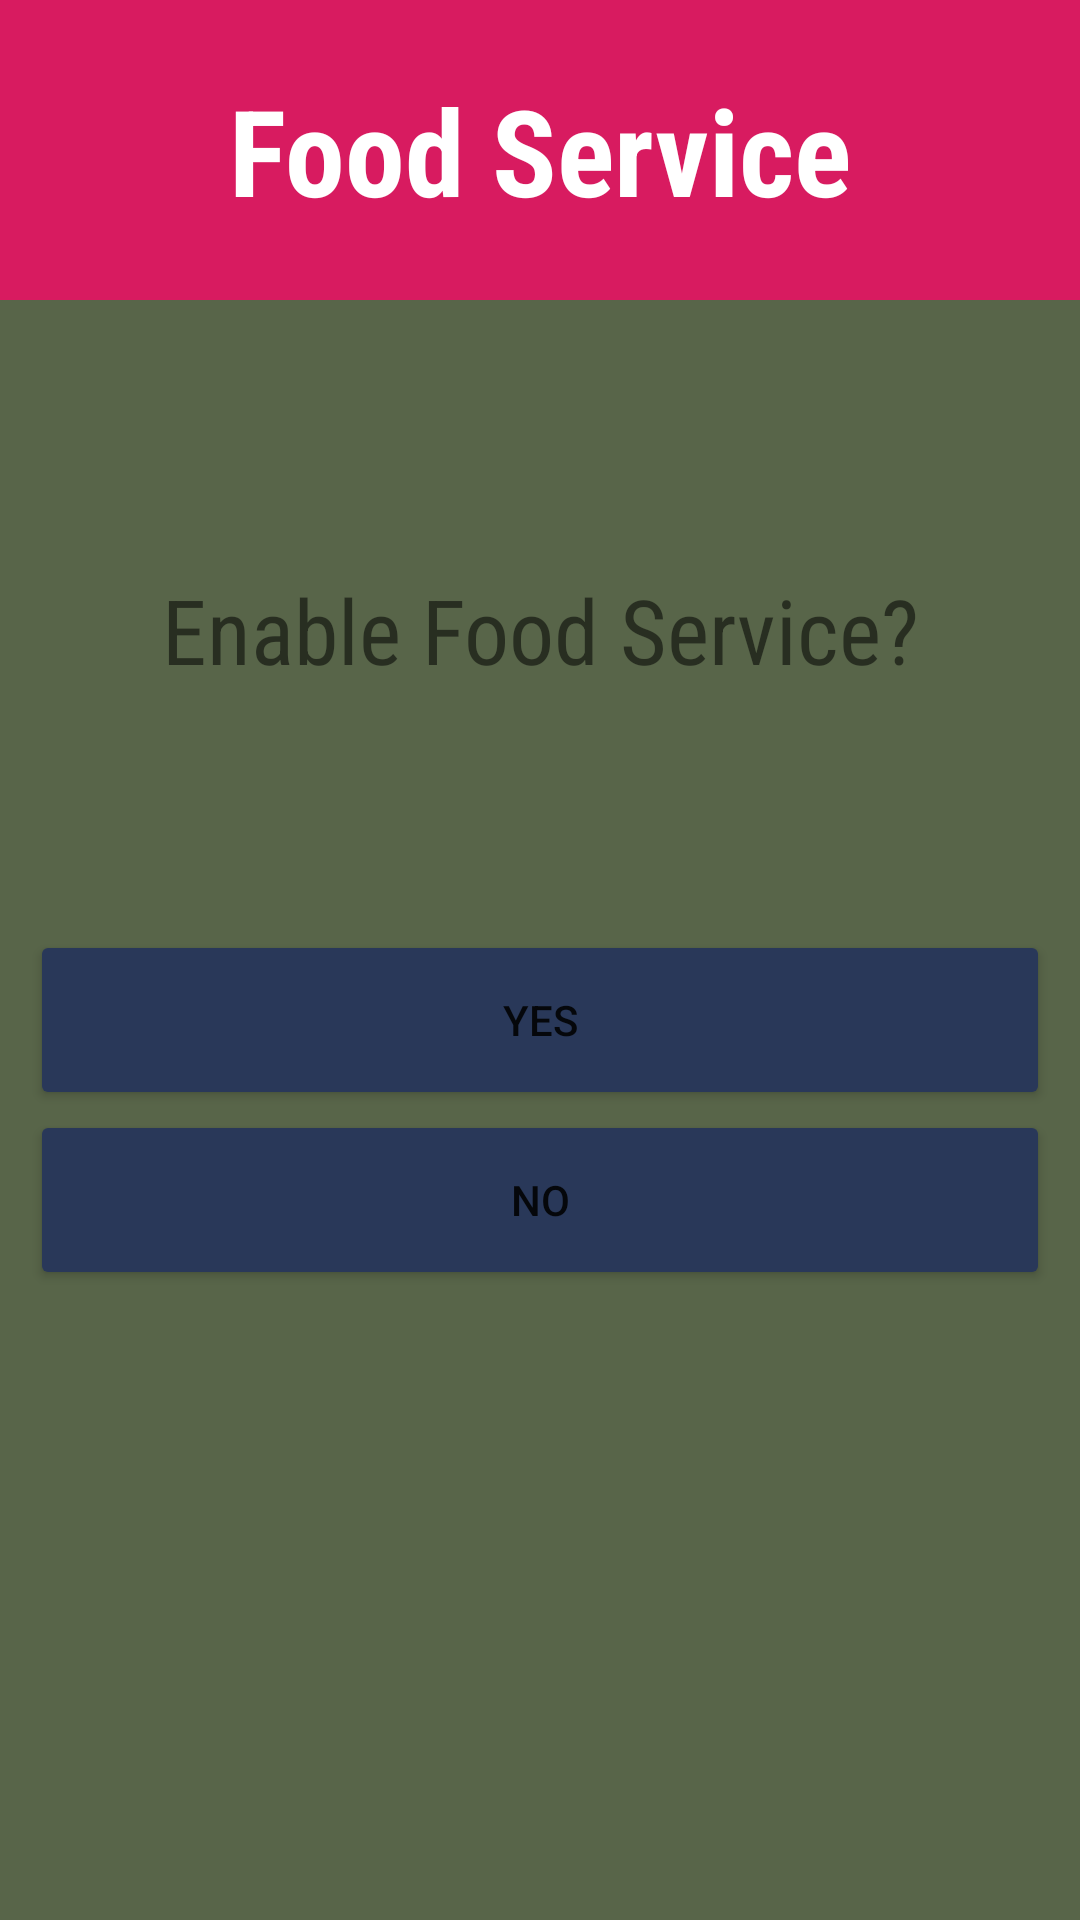

Produce the Android XML layout that renders to this screen, including the resource entries it uses.
<!-- AndroidManifest.xml: application theme Theme.Hotel -->
<!-- res/layout/activity_food.xml -->
<?xml version="1.0" encoding="utf-8"?>
<RelativeLayout xmlns:android="http://schemas.android.com/apk/res/android"
    xmlns:app="http://schemas.android.com/apk/res-auto"
    xmlns:tools="http://schemas.android.com/tools"
    android:layout_width="match_parent"
    android:layout_height="match_parent"
    android:background="#586549"
    tools:context=".FoodActivity">
    <LinearLayout
        android:id="@+id/upperLayout"
        android:layout_width="match_parent"
        android:layout_height="100dp"
        android:background="@color/colorAccent"
        android:weightSum="20"
        android:orientation="horizontal"
        >
        <ImageView
            android:id="@+id/goBack"
            android:layout_width="wrap_content"
            android:layout_height="match_parent"
            android:layout_weight="2"
            android:src="@drawable/ic_left24"
            android:padding="20dp"
            />
        <TextView
            android:layout_width="wrap_content"
            android:layout_height="match_parent"
            android:text="Food Service"
            android:gravity="center"
            android:textStyle="bold"
            android:fontFamily="sans-serif-condensed"
            android:textColor="@color/white"
            android:textSize="40sp"
            android:layout_weight="16"
            />
        <ImageView
            android:id="@+id/goHome"
            android:layout_width="wrap_content"
            android:layout_height="match_parent"
            android:layout_weight="2"
            android:src="@drawable/ic_home24"
            android:padding="20dp"
        />

    </LinearLayout>

    <LinearLayout
        android:layout_width="match_parent"
        android:layout_height="match_parent"
        android:layout_below="@id/upperLayout"
        android:layout_marginStart="10dp"
        android:layout_marginTop="10dp"
        android:layout_marginEnd="10dp"
        android:layout_marginBottom="10dp"
        android:orientation="vertical">

        <TextView
            android:layout_width="match_parent"
            android:layout_height="200dp"
            android:fontFamily="sans-serif-condensed"
            android:gravity="center"
            android:text="Enable Food Service?"
            android:textSize="30sp" />
        <Button
            android:id="@+id/foodServiceOn"
            android:layout_width="match_parent"
            android:layout_height="60dp"
            android:backgroundTint="@color/blue"
            android:text="Yes"
            />
        <Button
            android:id="@+id/noFoodService"
            android:layout_width="match_parent"
            android:layout_height="60dp"
            android:backgroundTint="@color/blue"
            android:text="No"
            />

    </LinearLayout>

</RelativeLayout>
<!-- resources referenced by this layout -->
<resources>
  <color name="blue">#293859</color>
  <color name="colorAccent">#D81B60</color>
  <color name="white">#ffffff</color>
  <style name="Theme.Hotel" parent="Theme.MaterialComponents.Light.NoActionBar">
          
          <item name="colorPrimary">@color/purple_500</item>
          <item name="colorPrimaryVariant">@color/purple_700</item>
          <item name="colorOnPrimary">@color/white</item>
          
          <item name="colorSecondary">@color/teal_200</item>
          <item name="colorSecondaryVariant">@color/teal_700</item>
          <item name="colorOnSecondary">@color/black</item>
          
          <item name="android:statusBarColor">?attr/colorPrimaryVariant</item>
          
      </style>
  <color name="purple_500">#FF6200EE</color>
  <color name="purple_700">#FF3700B3</color>
  <color name="teal_200">#FF03DAC5</color>
  <color name="teal_700">#FF018786</color>
  <color name="black">#FF000000</color>
</resources>
